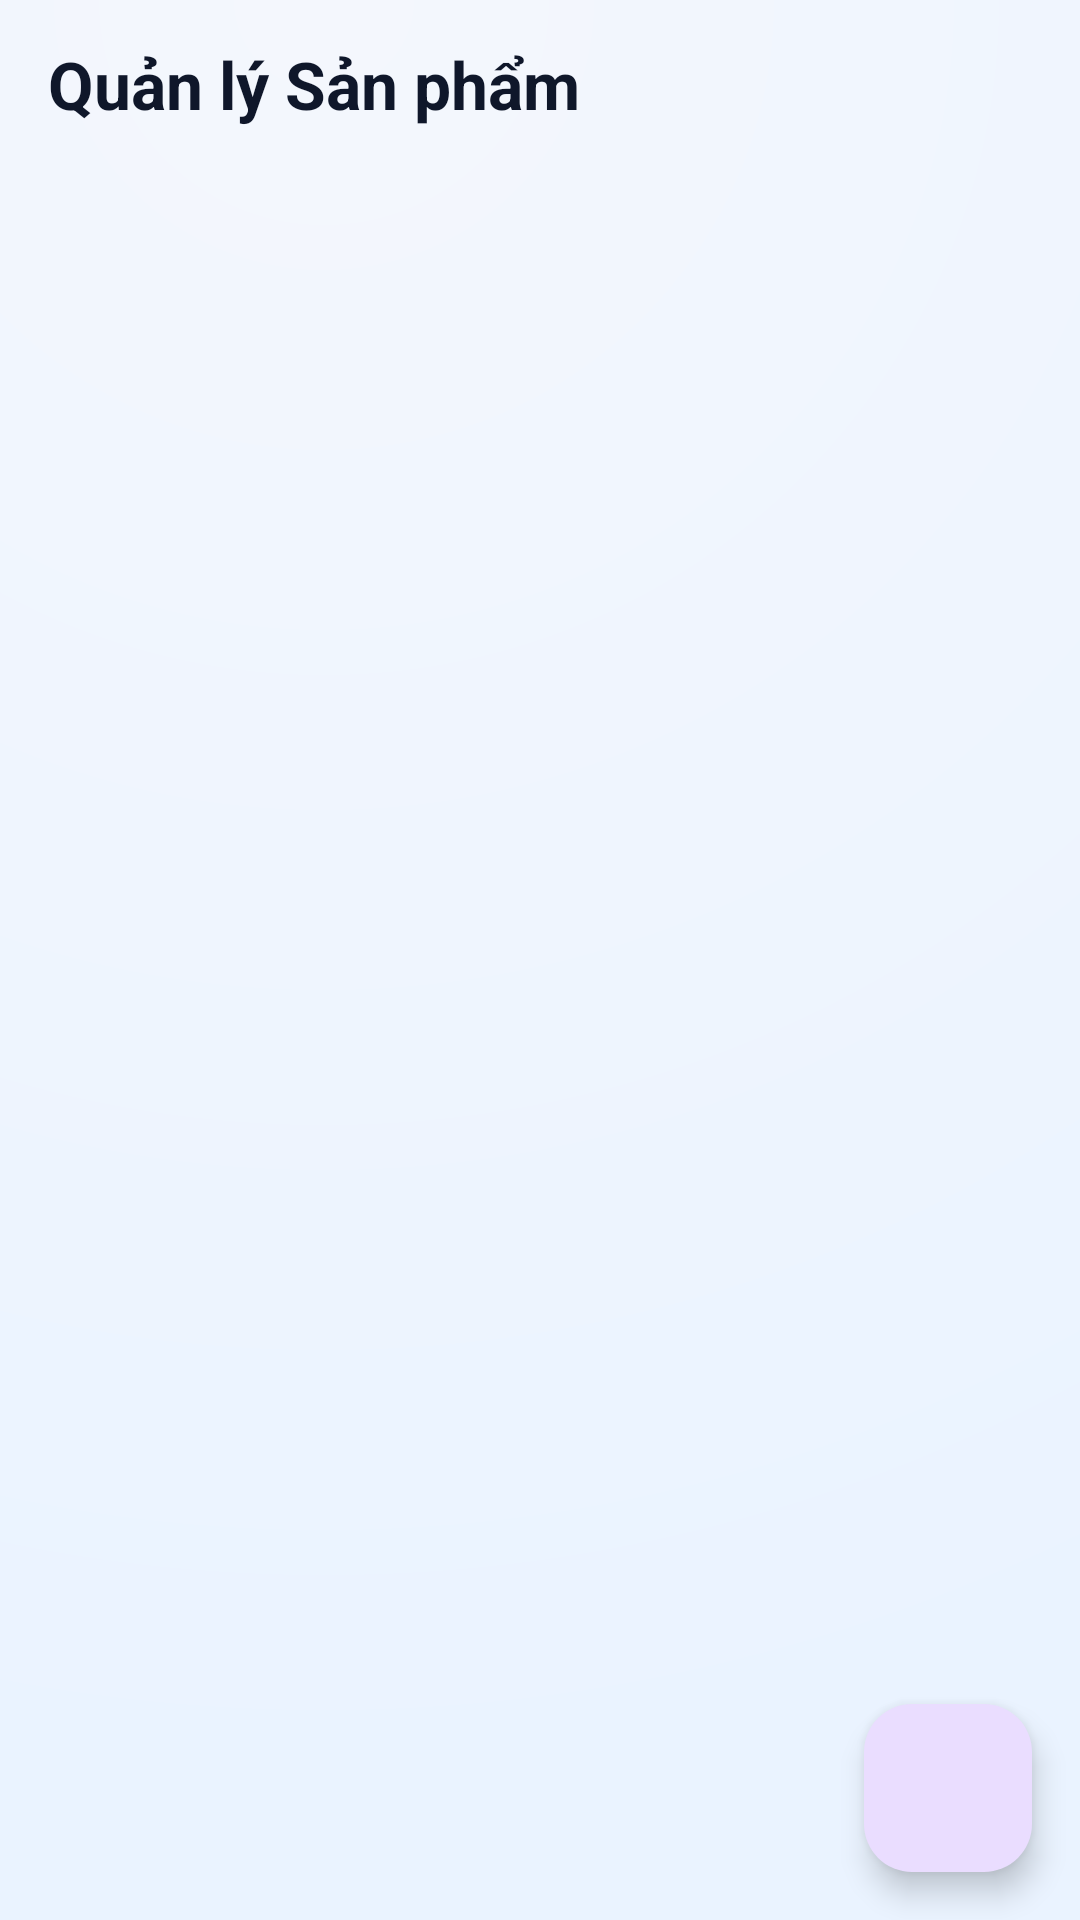

Here is an Android app screen rendered from its layout file. Give the layout XML and the strings, colors and styles it references.
<!-- AndroidManifest.xml: application theme Theme.VoiceNote -->
<!-- res/layout/fragment_product_list.xml -->
<RelativeLayout xmlns:android="http://schemas.android.com/apk/res/android"
    xmlns:app="http://schemas.android.com/apk/res-auto"
    android:layout_width="match_parent"
    android:layout_height="match_parent"
    android:background="@drawable/bg_soft_gradient">

    <LinearLayout
        android:id="@+id/header"
        android:layout_width="match_parent"
        android:layout_height="56dp"
        android:gravity="center_vertical"
        android:paddingHorizontal="16dp">
        <TextView
            android:layout_width="0dp"
            android:layout_height="wrap_content"
            android:layout_weight="1"
            android:text="Quản lý Sản phẩm"
            android:textStyle="bold"
            android:textSize="22sp"
            android:textColor="#0F172A"/>
    </LinearLayout>

    <androidx.recyclerview.widget.RecyclerView
        android:id="@+id/rvProducts"
        android:layout_width="match_parent"
        android:layout_height="match_parent"
        android:layout_below="@id/header"
        android:padding="16dp"
        android:clipToPadding="false"/>

    <TextView
        android:id="@+id/tvEmpty"
        android:layout_width="wrap_content"
        android:layout_height="wrap_content"
        android:layout_centerInParent="true"
        android:text="Chưa có sản phẩm nào"
        android:visibility="gone"/>

    <com.google.android.material.floatingactionbutton.FloatingActionButton
        android:id="@+id/fabAddProduct"
        android:layout_width="wrap_content"
        android:layout_height="wrap_content"
        android:layout_alignParentEnd="true"
        android:layout_alignParentBottom="true"
        android:layout_margin="16dp"
        android:src="@drawable/ic_add_24"
        app:tint="@android:color/white"
        android:contentDescription="Thêm sản phẩm"/>
</RelativeLayout>
<!-- resources referenced by this layout -->
<resources>
  <!-- drawable bg_soft_gradient (drawable) -->
  <shape xmlns:android="http://schemas.android.com/apk/res/android" android:shape="rectangle">
      <gradient
          android:type="radial"
          android:gradientRadius="600dp"
          android:centerX="30%"
          android:centerY="0%"
          android:startColor="#F4F7FD"
          android:endColor="#EAF3FF"/>
  </shape>
  <style name="Theme.VoiceNote" parent="Theme.Material3.Light.NoActionBar">
          <item name="android:statusBarColor">@android:color/transparent</item>
          <item name="android:navigationBarColor">@android:color/white</item>
          <item name="android:windowFullscreen">true</item>
          <item name="android:windowIsTranslucent">false</item>
      </style>
</resources>
